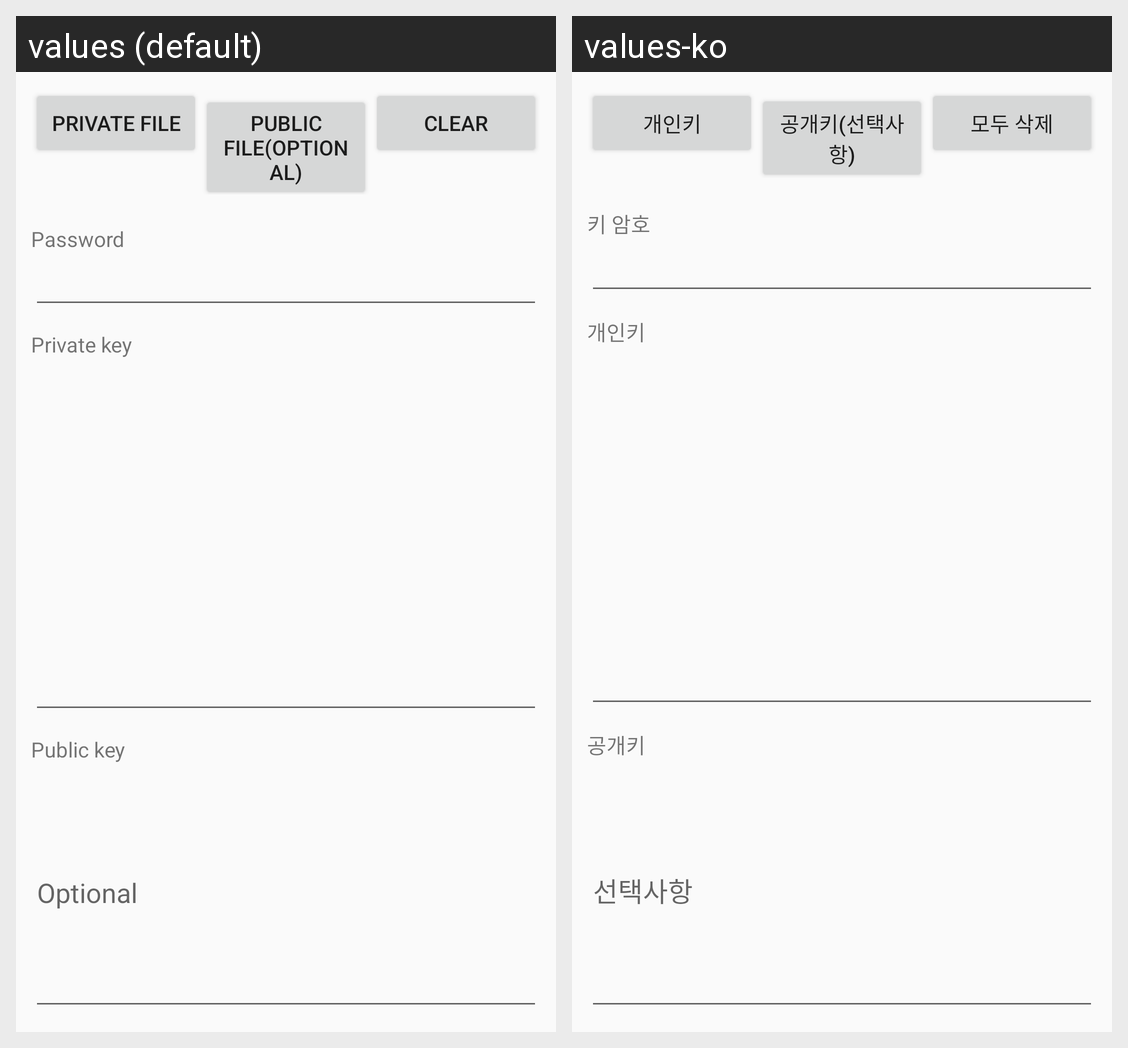

Locale-by-locale string values for the Android screen shown in this grid:
Android screen res/layout/activity_ssh_setting.xml rendered under 2 locales, left to right: values (default), values-ko. Device: Nexus 5 (rendered at 1080×1920; each locale shown at half size, 540×960, under a caption strip naming it); theme AppTheme.
Strings drawn on this screen, with the default value and each locale's value (text and hints the layout hard-codes, and strings that could not be matched under every locale, appear in the picture but are not listed):

btn_ssh_key_select_private_file
  values: Private file
  values-ko: 개인키

btn_ssh_key_select_public_file
  values: Public file(optional)
  values-ko: 공개키(선택사항)

btn_ssh_key_clear
  values: Clear
  values-ko: 모두 삭제

ssh_password
  values: Password
  values-ko: 키 암호

ssh_private_key
  values: Private key
  values-ko: 개인키

ssh_public_key
  values: Public key
  values-ko: 공개키

optional
  values: Optional
  values-ko: 선택사항
